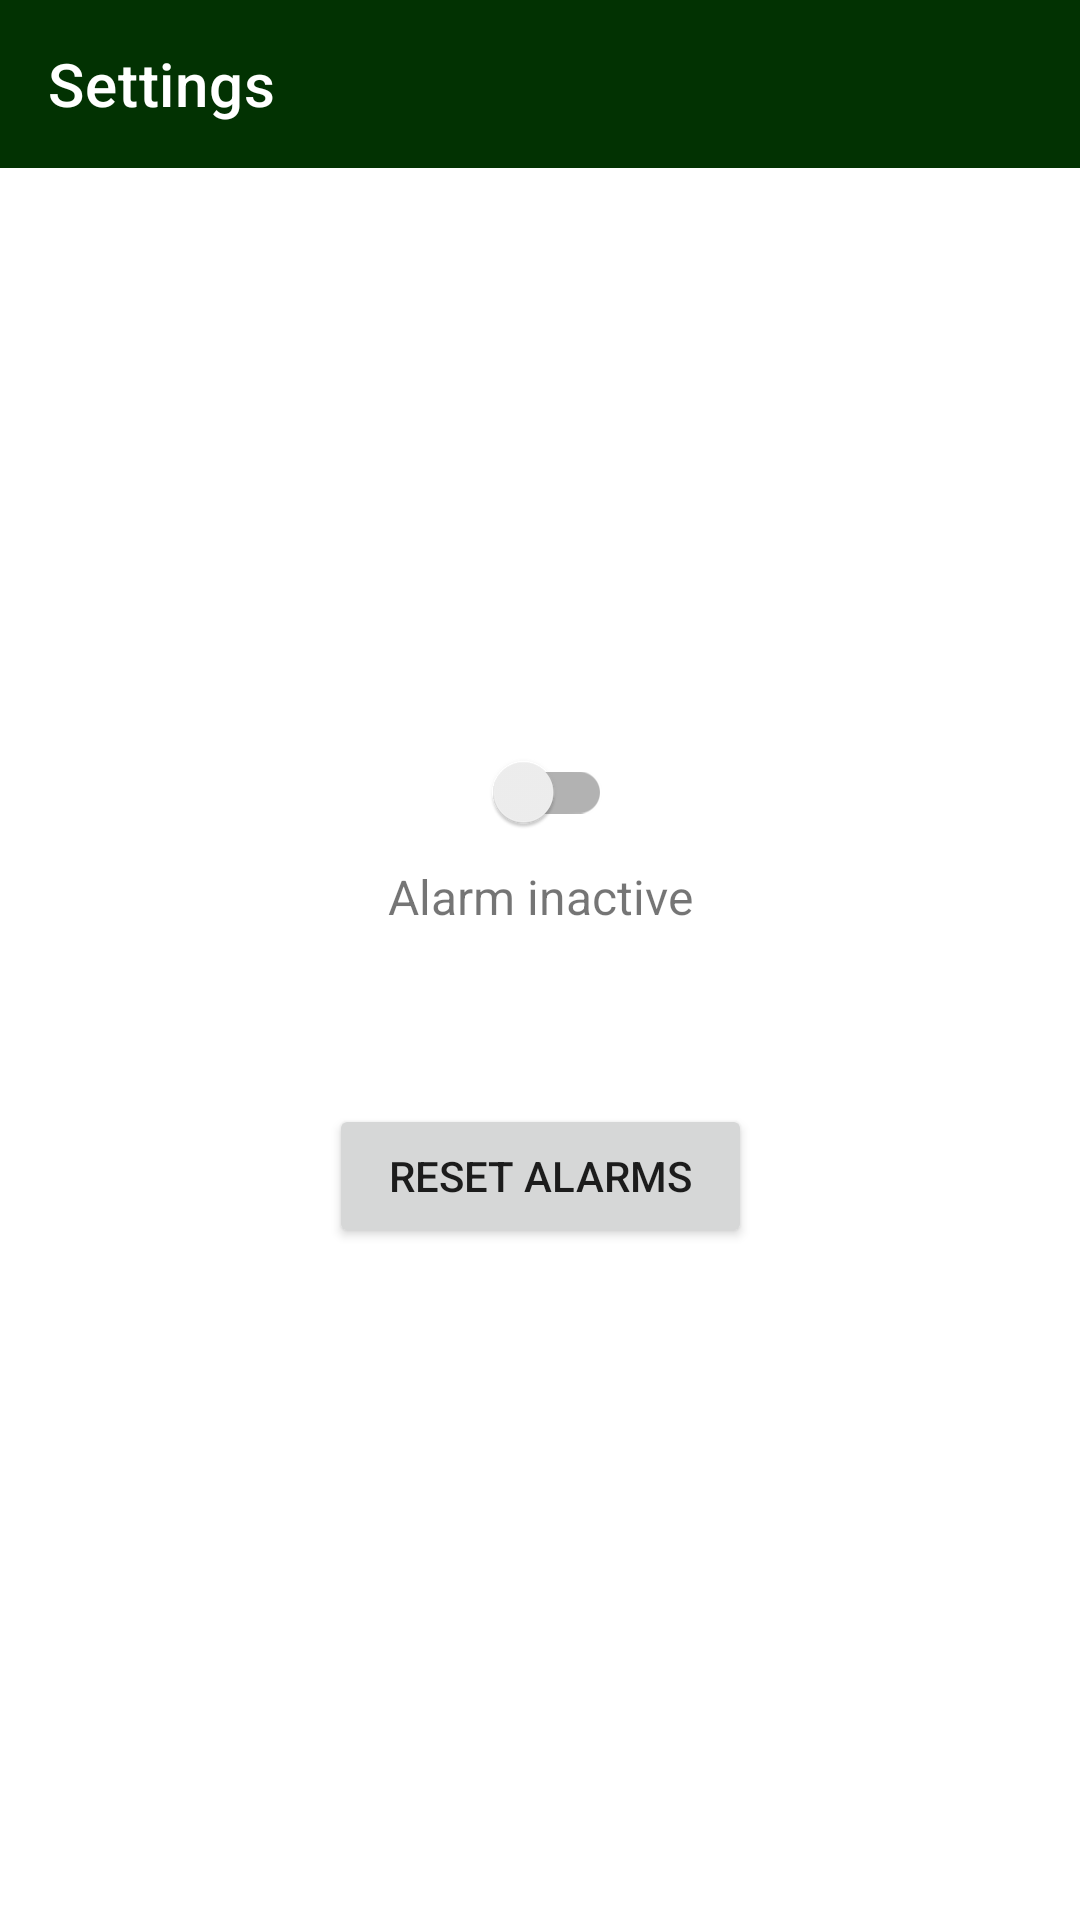

This screen was rendered from an Android layout file. Write that file and the resources it references.
<!-- AndroidManifest.xml: application theme Theme.Kaledarz -->
<!-- res/layout/fragment_settings.xml -->
<?xml version="1.0" encoding="utf-8"?>
<androidx.constraintlayout.widget.ConstraintLayout xmlns:android="http://schemas.android.com/apk/res/android"
    xmlns:app="http://schemas.android.com/apk/res-auto"
    xmlns:tools="http://schemas.android.com/tools"
    android:layout_width="match_parent"
    android:layout_height="match_parent"
    tools:context=".activities.SettingsFragment">

    <androidx.appcompat.widget.Toolbar
        android:id="@+id/toolbar"
        android:layout_width="match_parent"
        android:layout_height="wrap_content"
        android:background="@color/green_700"
        app:layout_constraintEnd_toEndOf="parent"
        app:layout_constraintStart_toStartOf="parent"

        app:layout_constraintTop_toTopOf="parent"
        app:title="Settings"
        app:titleTextColor="@color/white" />

    <androidx.appcompat.widget.SwitchCompat
        android:id="@+id/turn_on_off_switch"
        android:layout_width="wrap_content"
        android:layout_height="wrap_content"
        android:layout_marginBottom="32dp"
        app:layout_constraintBottom_toTopOf="@+id/space2"
        app:layout_constraintEnd_toEndOf="parent"
        app:layout_constraintStart_toStartOf="parent" />

    <TextView
        android:id="@+id/alarm_turn_on_text"
        android:layout_width="wrap_content"
        android:layout_height="wrap_content"
        android:text="@string/alarm_active"
        android:textSize="16sp"
        app:layout_constraintEnd_toEndOf="parent"
        app:layout_constraintStart_toStartOf="parent"
        app:layout_constraintTop_toBottomOf="@+id/turn_on_off_switch" />

    <Space
        android:id="@+id/space2"
        android:layout_width="wrap_content"
        android:layout_height="wrap_content"
        app:layout_constraintBottom_toBottomOf="parent"
        app:layout_constraintEnd_toEndOf="parent"
        app:layout_constraintStart_toStartOf="parent"
        app:layout_constraintTop_toTopOf="parent" />

    <Button
        android:id="@+id/restart_button"
        android:layout_width="wrap_content"
        android:layout_height="wrap_content"
        android:layout_marginTop="48dp"
        android:paddingHorizontal="20dp"
        android:text="Reset alarms"
        app:layout_constraintEnd_toEndOf="parent"
        app:layout_constraintStart_toStartOf="parent"
        app:layout_constraintTop_toBottomOf="@+id/space2" />

</androidx.constraintlayout.widget.ConstraintLayout>
<!-- resources referenced by this layout -->
<resources>
  <color name="green_700">#023202</color>
  <color name="white">#FFFFFFFF</color>
  <string name="alarm_active">Alarm inactive</string>
  <style name="Theme.Kaledarz" parent="Theme.MaterialComponents.DayNight.NoActionBar">
          
          <item name="colorPrimary">@color/green_500</item>
          <item name="colorPrimaryVariant">@color/green_700</item>
          <item name="colorOnPrimary">@color/white</item>
          
          <item name="colorSecondary">@color/green_250</item>
          <item name="colorOnSecondary">@color/black</item>
          
          <item name="android:statusBarColor" tools:targetApi="l">?attr/colorPrimaryVariant</item>
          
      </style>
  <color name="green_500">#0A8306</color>
  <color name="green_250">#0B9C01</color>
  <color name="black">#FF000000</color>
</resources>
